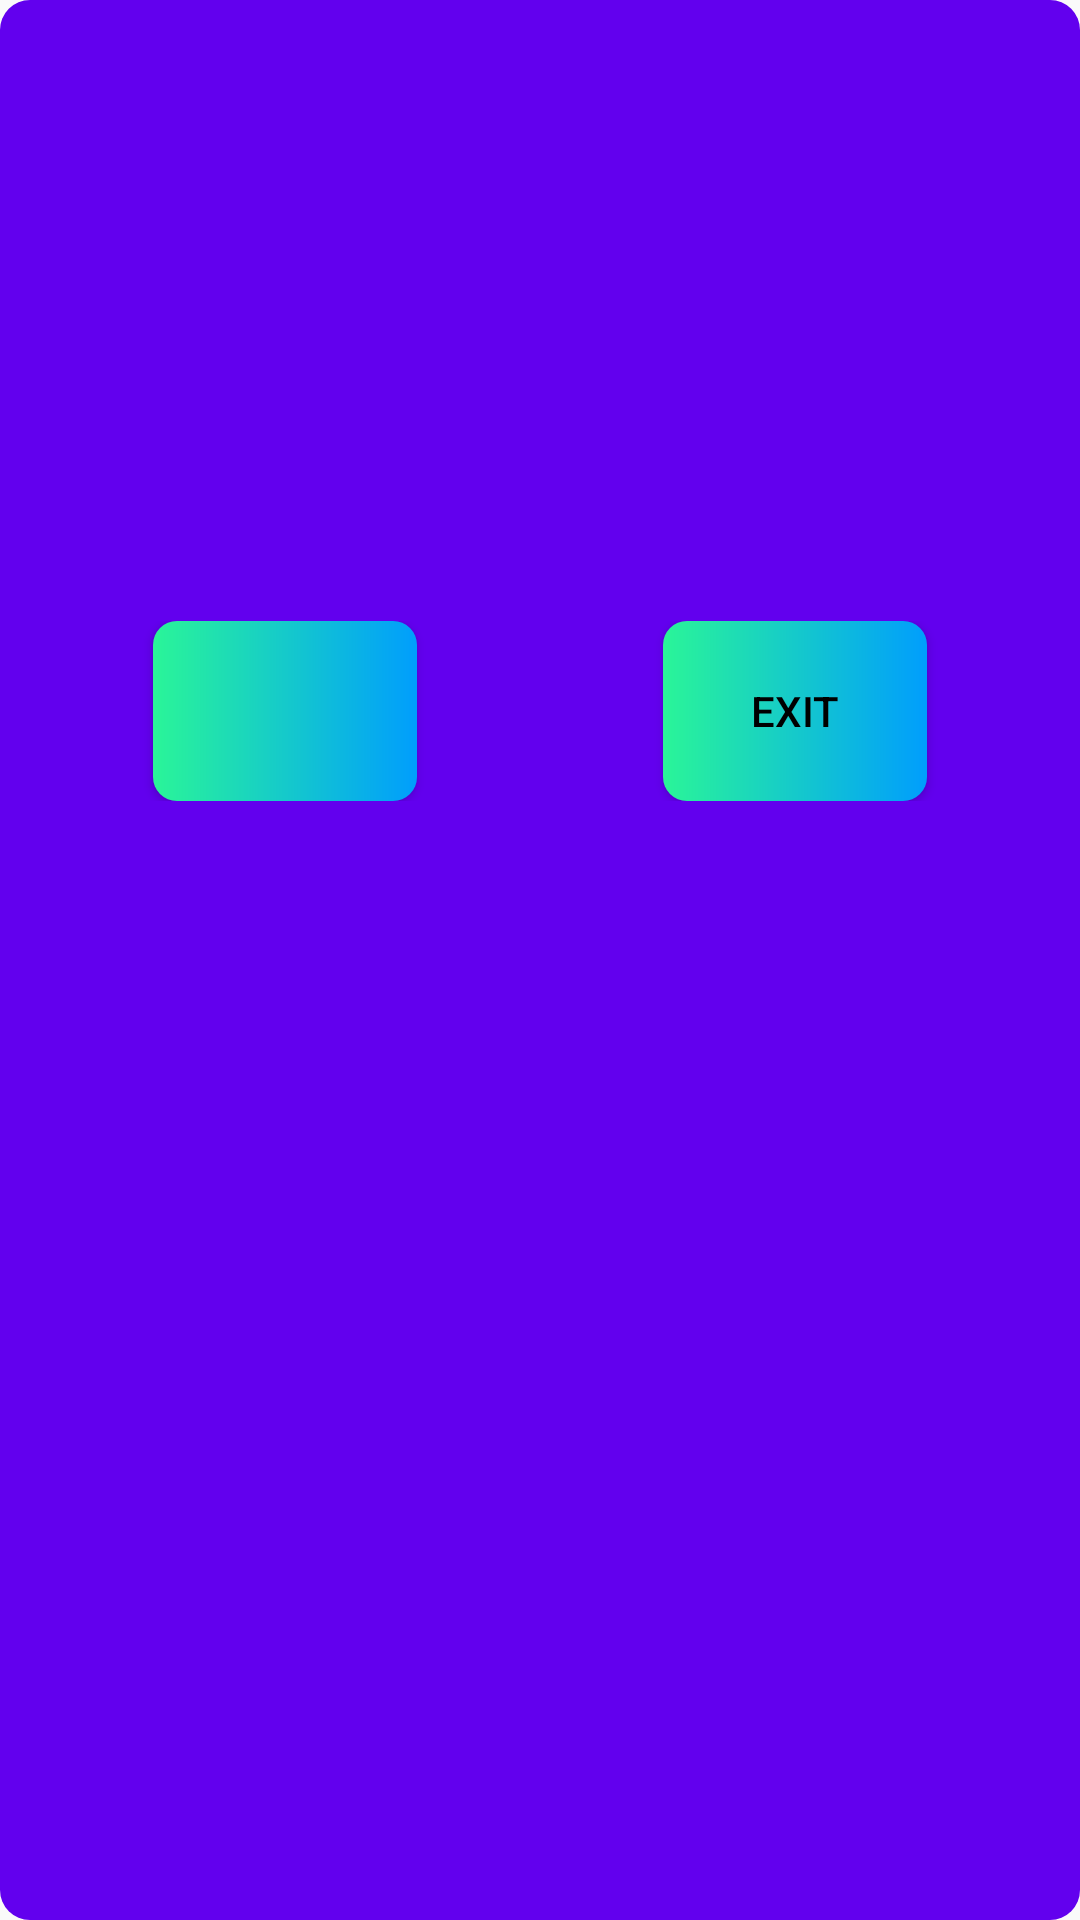

Here is an Android app screen rendered from its layout file. Give the layout XML and the strings, colors and styles it references.
<!-- AndroidManifest.xml: application theme AppTheme -->
<!-- res/layout/custom_popup_check_answer.xml -->
<?xml version="1.0" encoding="utf-8"?>
<LinearLayout xmlns:android="http://schemas.android.com/apk/res/android"
    android:orientation="vertical"
    android:layout_width="300dp"
    android:layout_height="300dp"
    android:background="@drawable/custom_popup"
    android:padding="5dp"
    android:layout_gravity="center"
    >

    <TextView
        android:id = "@+id/text_heading"
        android:layout_width="wrap_content"
        android:layout_height="wrap_content"
        android:textColor="@color/design_default_color_on_primary"
        android:textSize="45sp"
        android:textStyle="bold"
        android:layout_gravity="center"
        android:gravity="center"
        android:padding="5dp"
        />
    <TextView
        android:id = "@+id/text_description"
        android:layout_width="wrap_content"
        android:layout_height="wrap_content"
        android:textColor="@color/design_default_color_on_primary"
        android:textSize="20sp"
        android:layout_gravity="center"
        android:gravity="center"
        android:padding="5dp"
        android:layout_marginVertical="20dp"
        />

    <LinearLayout
        android:layout_width="match_parent"
        android:layout_height="wrap_content"
        android:orientation="horizontal"
        android:padding="5dp"
        android:layout_marginTop="50dp"
        android:gravity="fill_horizontal"

        >
        <RelativeLayout
            android:layout_width="0dp"
            android:layout_height="match_parent"
            android:layout_weight="1">
            <Button
                android:id="@+id/practice_more_or_retry"
                android:layout_width="wrap_content"
                android:layout_height="wrap_content"
                android:paddingLeft="20dp"
                android:paddingRight="20dp"
                android:background="@drawable/custom_button"
                android:layout_centerHorizontal="true"
                android:minHeight="60dp"
                android:textColor="@color/design_default_color_on_secondary" />

        </RelativeLayout>

        <RelativeLayout
            android:layout_width="0dp"
            android:layout_height="match_parent"
            android:layout_weight="1">
            <Button
                android:id="@+id/exit_practice_mode"
                android:layout_width="wrap_content"
                android:layout_height="wrap_content"
                android:layout_centerHorizontal="true"
                android:background="@drawable/custom_button"
                android:minHeight="60dp"
                android:text="@string/exit_practice_mode"
                android:textColor="@color/design_default_color_on_secondary" />
        </RelativeLayout>




    </LinearLayout>


</LinearLayout>
<!-- resources referenced by this layout -->
<resources>
  <!-- drawable custom_button (drawable) -->
  <?xml version="1.0" encoding="utf-8"?>
  <shape xmlns:android="http://schemas.android.com/apk/res/android" android:shape="rectangle">
  
      <gradient android:startColor="#2AF598" android:endColor="#009EFD" android:angle ="0" />
      <corners android:radius="8dp"/>
  
  </shape>
  <!-- drawable custom_popup (drawable) -->
  <?xml version="1.0" encoding="utf-8"?>
  <shape xmlns:android="http://schemas.android.com/apk/res/android" android:shape="rectangle">
  
      <solid android:color="@color/design_default_color_primary"/>
      <corners android:radius="10dp"/>
  </shape>
  <string name="exit_practice_mode">EXIT</string>
  <style name="AppTheme" parent="Theme.AppCompat.Light.DarkActionBar">
          
       
          <item name="android:textColor">@color/design_default_color_on_secondary</item>
      </style>
</resources>
